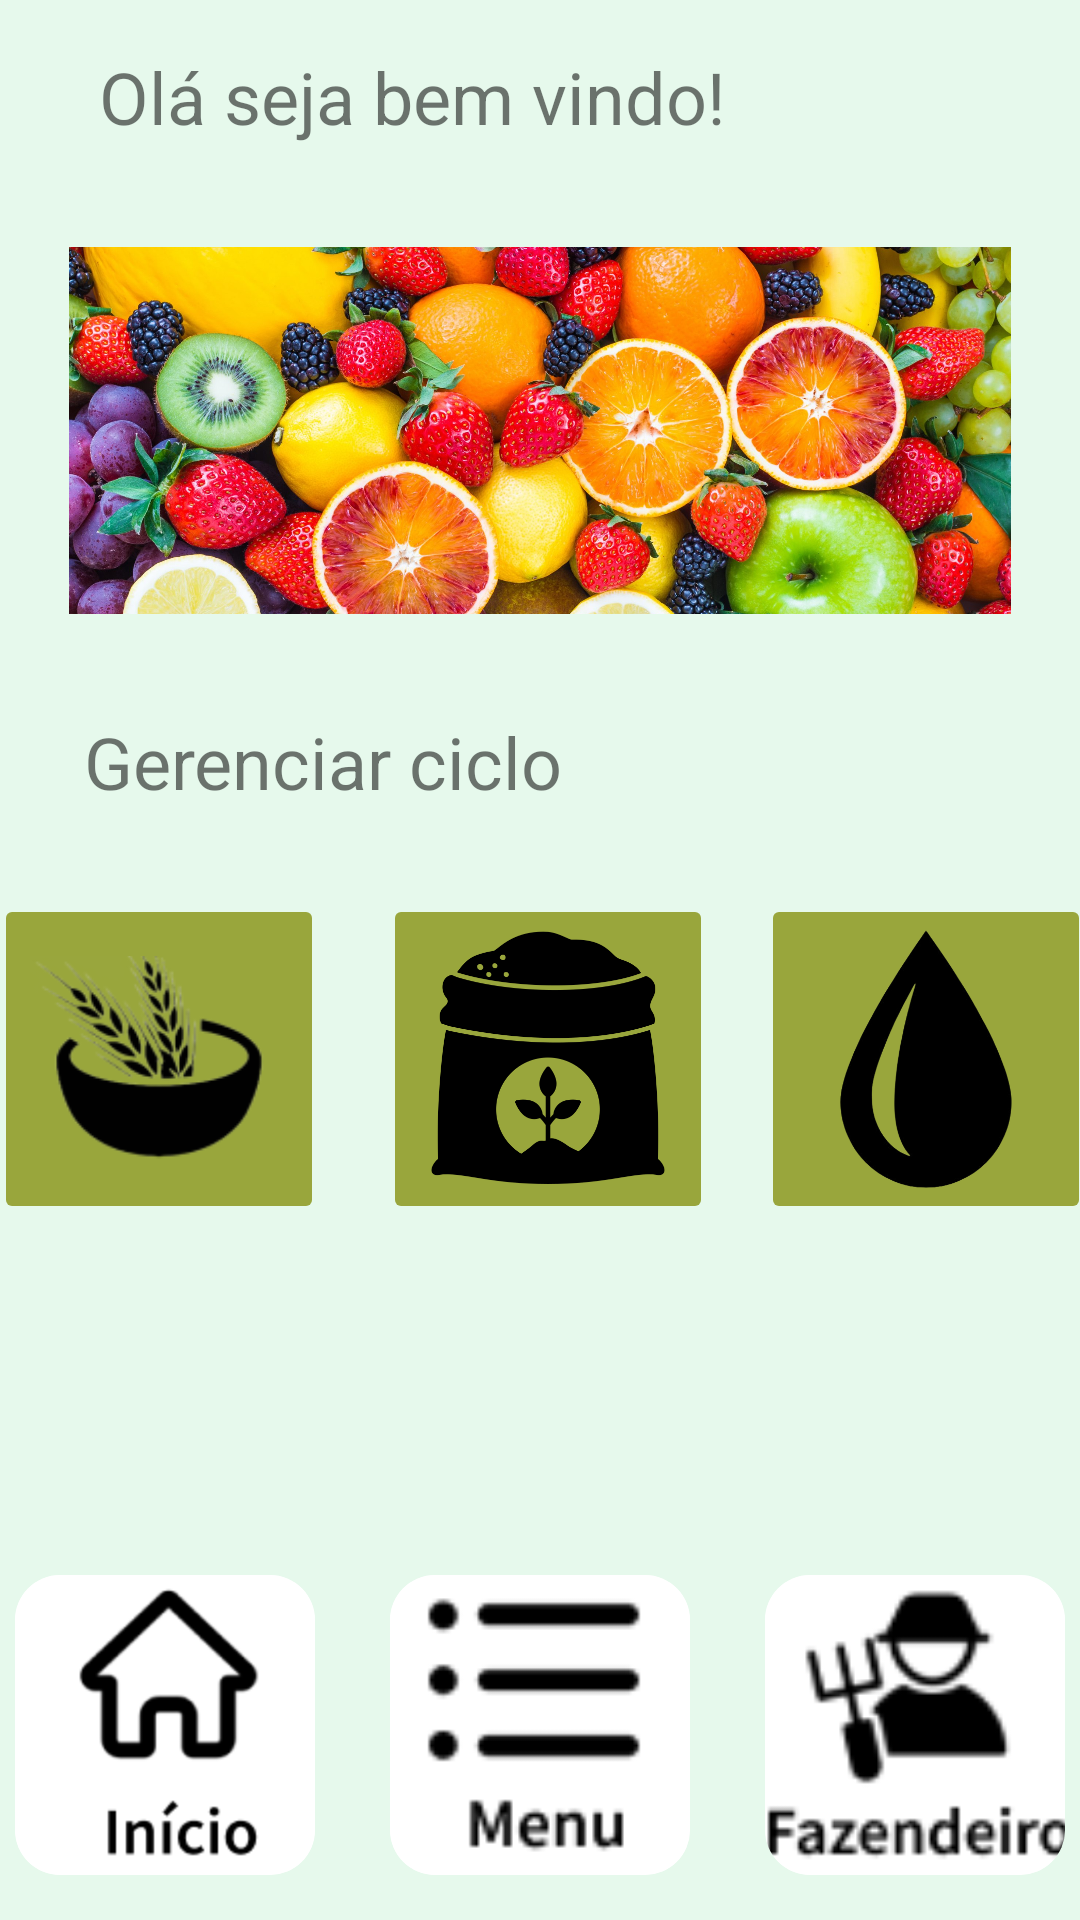

Layout XML and referenced resources for this Android screen:
<!-- AndroidManifest.xml: application theme Theme.PIM_Mundo_Verde -->
<!-- res/layout/activity_tela_home.xml -->
<?xml version="1.0" encoding="utf-8"?>
<androidx.constraintlayout.widget.ConstraintLayout xmlns:android="http://schemas.android.com/apk/res/android"
    xmlns:app="http://schemas.android.com/apk/res-auto"
    xmlns:tools="http://schemas.android.com/tools"
    android:id="@+id/main"
    android:layout_width="match_parent"
    android:layout_height="match_parent"
    tools:context=".UI.tela_home">

    <ImageButton
        android:id="@+id/imageButton_Inicio"
        android:layout_width="100dp"
        android:layout_height="100dp"
        android:layout_marginStart="30dp"
        android:layout_marginEnd="280dp"
        android:layout_marginBottom="15dp"
        android:background="@drawable/rounded_image"
        android:clipToOutline="true"
        android:scaleType="centerCrop"
        app:layout_constraintBottom_toBottomOf="parent"
        app:layout_constraintEnd_toEndOf="parent"
        app:layout_constraintStart_toStartOf="parent"
        app:srcCompat="@drawable/inicio" />


    <ImageButton
        android:id="@+id/imageButton_Fazendeiro"
        android:layout_width="100dp"
        android:layout_height="100dp"
        android:layout_marginStart="280dp"
        android:layout_marginEnd="30dp"
        android:layout_marginBottom="15dp"
        android:background="@drawable/rounded_image"
        android:clipToOutline="true"
        android:onClick="fazendeiro"
        android:scaleType="centerCrop"
        app:layout_constraintBottom_toBottomOf="parent"
        app:layout_constraintEnd_toEndOf="parent"
        app:layout_constraintStart_toStartOf="parent"
        app:srcCompat="@drawable/fazendeiro" />

    <ImageButton
        android:id="@+id/imageButton_Menu"
        android:layout_width="100dp"
        android:layout_height="100dp"
        android:layout_marginStart="155dp"
        android:layout_marginEnd="155dp"
        android:layout_marginBottom="15dp"
        android:background="@drawable/rounded_image"
        android:clipToOutline="true"
        android:onClick="menu"
        android:scaleType="centerCrop"
        app:layout_constraintBottom_toBottomOf="parent"
        app:layout_constraintEnd_toEndOf="parent"
        app:layout_constraintStart_toStartOf="parent"
        app:srcCompat="@drawable/menu" />

    <TextView
        android:id="@+id/textView3"
        android:layout_width="wrap_content"
        android:layout_height="wrap_content"
        android:layout_marginStart="33dp"
        android:layout_marginTop="16dp"
        android:layout_marginBottom="34dp"
        android:text="Olá seja bem vindo!"
        android:textSize="24sp"
        app:layout_constraintBottom_toTopOf="@+id/button_layout"
        app:layout_constraintStart_toStartOf="parent"
        app:layout_constraintTop_toTopOf="parent" />

    <TextView
        android:id="@+id/textView5"
        android:layout_width="wrap_content"
        android:layout_height="wrap_content"
        android:layout_marginStart="28dp"
        android:layout_marginBottom="28dp"
        android:text="Gerenciar ciclo"
        android:textSize="24sp"
        app:layout_constraintBottom_toTopOf="@+id/imageButton_colheita"
        app:layout_constraintStart_toStartOf="parent"
        app:layout_constraintTop_toBottomOf="@+id/button_layout" />

    <ImageButton
        android:id="@+id/imageButton_colheita"
        android:layout_width="110dp"
        android:layout_height="110dp"
        android:layout_marginStart="23dp"
        android:layout_marginEnd="278dp"
        android:layout_marginBottom="232dp"
        android:backgroundTint="#99A63C"
        android:onClick="colheita"
        android:scaleType="fitCenter"
        app:layout_constraintBottom_toBottomOf="parent"
        app:layout_constraintEnd_toEndOf="parent"
        app:layout_constraintStart_toStartOf="parent"
        app:srcCompat="@drawable/prato" />

    <ImageButton
        android:id="@+id/imageButton_agua"
        android:layout_width="110dp"
        android:layout_height="110dp"
        android:layout_marginStart="279dp"
        android:layout_marginEnd="22dp"
        android:layout_marginBottom="232dp"
        android:backgroundTint="#99A63C"
        android:onClick="agua"
        android:scaleType="fitCenter"
        app:layout_constraintBottom_toBottomOf="parent"
        app:layout_constraintEnd_toEndOf="parent"
        app:layout_constraintStart_toStartOf="parent"
        app:srcCompat="@drawable/gota" />

    <ImageButton
        android:id="@+id/imageButton_adubo"
        android:layout_width="110dp"
        android:layout_height="110dp"
        android:layout_marginStart="153dp"
        android:layout_marginEnd="148dp"
        android:layout_marginBottom="232dp"
        android:backgroundTint="#99A63C"
        android:onClick="adubo"
        android:scaleType="fitCenter"
        app:layout_constraintBottom_toBottomOf="parent"
        app:layout_constraintEnd_toEndOf="parent"
        app:layout_constraintStart_toStartOf="parent"
        app:srcCompat="@drawable/adubo" />

    <LinearLayout
        android:id="@+id/button_layout"
        android:layout_width="0dp"
        android:layout_height="0dp"
        android:layout_marginStart="23dp"
        android:layout_marginEnd="23dp"
        android:layout_marginBottom="33dp"
        android:background="@drawable/background_button"
        android:gravity="center_vertical"
        android:onClick="Controle_campos"
        android:orientation="horizontal"
        app:layout_constraintBottom_toTopOf="@+id/textView5"
        app:layout_constraintEnd_toEndOf="parent"
        app:layout_constraintHorizontal_bias="0.0"
        app:layout_constraintStart_toStartOf="parent"
        app:layout_constraintTop_toBottomOf="@+id/textView3">

        <ImageView
            android:id="@+id/imageView"
            android:layout_width="80dp"
            android:layout_height="250dp"
            android:layout_weight="1"
            android:scaleType="fitCenter"
            android:onClick="Controle_campos"
            app:srcCompat="@drawable/frutas" />

    </LinearLayout>


</androidx.constraintlayout.widget.ConstraintLayout>
<!-- resources referenced by this layout -->
<resources>
  <!-- drawable adubo: png bitmap (drawable, 18121 bytes) -->
  <!-- drawable background_button (drawable) -->
  <?xml version="1.0" encoding="utf-8"?>
  <shape xmlns:android="http://schemas.android.com/apk/res/android"
      android:shape="rectangle">
  
      <solid android:color="#99A63C"/> 
      <corners android:radius="30dp"/>
  
  </shape>
  <!-- drawable fazendeiro: png bitmap (drawable, 2834 bytes) -->
  <!-- drawable frutas: jpg bitmap (drawable, 900372 bytes) -->
  <!-- drawable gota: png bitmap (drawable, 41602 bytes) -->
  <!-- drawable inicio: png bitmap (drawable, 4737 bytes) -->
  <!-- drawable menu: png bitmap (drawable, 1585 bytes) -->
  <!-- drawable prato: png bitmap (drawable, 11255 bytes) -->
  <!-- drawable rounded_image (drawable) -->
  <?xml version="1.0" encoding="utf-8"?>
  <shape xmlns:android="http://schemas.android.com/apk/res/android">
      <solid android:color="@android:color/white"/> 
      <corners android:radius="15dp"/> 
  </shape>
  <style name="Theme.PIM_Mundo_Verde" parent="Theme.AppCompat.Light.NoActionBar">
          
          <item name="android:statusBarColor">@android:color/transparent</item>
  
          
          <item name="android:windowBackground">@color/verde_claro</item>
  
          
          <item name="buttonStyle">@style/CustomButtonStyle</item>
      </style>
  <color name="verde_claro">#e6f9ec</color>
  <style name="CustomButtonStyle" parent="Widget.AppCompat.Button">
          <item name="android:background">@drawable/background_button</item>
          <item name="android:padding">10dp</item>
          
          <item name="android:textColor">#ffffff</item>
      </style>
</resources>
